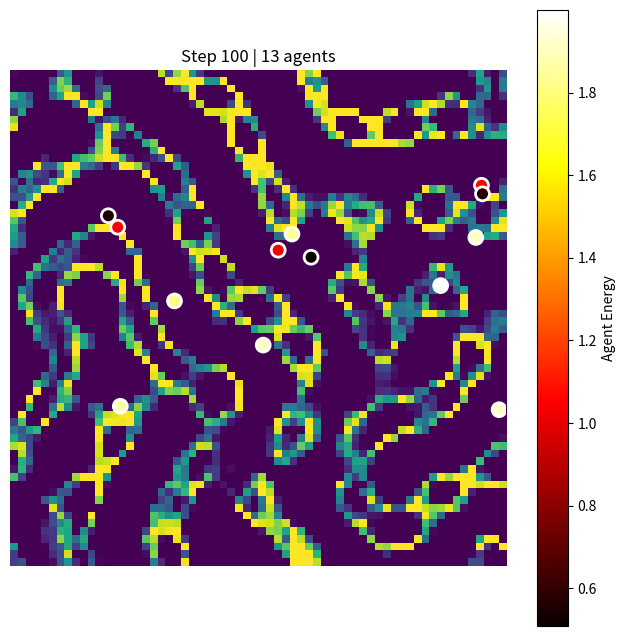

This chart was generated by the following Python code:
"""
Minimal Agent-Based Lenia

Inspired by Biomaker CA architecture, this implements a hybrid system:
- Lenia CA base layer (continuous CA)
- Agent particles that can move and modify Lenia kernel
- Goal: Study how agents shape their own environment

Key insight from Biomaker CA:
- Parallel operations (energy transfer, state update) - all agents act simultaneously
- Exclusive operations (spawn, kill) - competitive, requires arbitration
"""

import numpy as np
import matplotlib.pyplot as plt
from scipy.ndimage import convolve
from dataclasses import dataclass
from typing import List, Tuple
import json

# ============ Lenia Core ============

def create_kernel(R: int, peaks: List[Tuple[float, float, float]]) -> np.ndarray:
    """
    Create multi-peak Lenia kernel
    peaks: [(center1, width1, weight1), ...]
    """
    size = 2 * R + 1
    y, x = np.ogrid[-R:R+1, -R:R+1]
    d = np.sqrt(x**2 + y**2) / R
    
    kernel = np.zeros_like(d)
    for center, width, weight in peaks:
        kernel += weight * np.exp(-((d - center) / width) ** 2)
    
    return kernel / kernel.sum() if kernel.sum() > 0 else kernel

def lenia_step(field: np.ndarray, kernel: np.ndarray, growth_func: callable) -> np.ndarray:
    """Single Lenia update step"""
    U = convolve(field, kernel, mode='wrap')
    G = growth_func(U)
    return np.clip(field + 0.1 * G, 0, 1)

# ============ Agent System ============

@dataclass
class Agent:
    """Agent that lives on Lenia field and can modify it"""
    x: float
    y: float
    energy: float
    kernel_mod: List[Tuple[float, float, float]]  # How agent modifies local kernel
    age: int = 0
    
    def perceive(self, field: np.ndarray, radius: int = 5) -> float:
        """Sample local field energy"""
        h, w = field.shape
        ix, iy = int(self.x) % w, int(self.y) % h
        
        # Sample a small region
        x_range = np.arange(-radius, radius+1) + ix
        y_range = np.arange(-radius, radius+1) + iy
        x_range = x_range % w
        y_range = y_range % h
        
        local_field = field[np.ix_(y_range, x_range)]
        return local_field.mean()

@dataclass 
class ParallelOp:
    """Parallel operations - all agents execute simultaneously"""
    energy_deposit: float  # Energy to deposit into field
    move_dx: float         # Movement in x
    move_dy: float         # Movement in y

@dataclass
class ExclusiveOp:
    """Exclusive operations - competitive, requires arbitration"""
    spawn: bool            # Try to spawn offspring
    kill_neighbor: bool    # Try to kill nearby agent

class AgentLogic:
    """Simple agent decision logic"""
    
    def __init__(self, threshold: float = 0.3):
        self.threshold = threshold
    
    def par_f(self, agent: Agent, local_energy: float) -> ParallelOp:
        """Parallel operation: move and deposit energy"""
        # Balance: deposit energy back into field when high
        if agent.energy > 1.5:
            deposit = 0.2  # Give back to field
        elif agent.energy < 0.5:
            deposit = -0.01  # Drain less when starving
        else:
            deposit = 0.0
        
        # Biased walk towards higher energy regions
        angle = np.random.uniform(0, 2*np.pi)
        speed = 1.5
        
        return ParallelOp(
            energy_deposit=deposit,
            move_dx=speed * np.cos(angle),
            move_dy=speed * np.sin(angle)
        )
    
    def excl_f(self, agent: Agent, local_energy: float) -> ExclusiveOp:
        """Exclusive operation: spawn if energy high"""
        spawn = agent.energy > 2.0 and agent.age > 10
        return ExclusiveOp(
            spawn=spawn,
            kill_neighbor=False
        )

# ============ Hybrid Simulation ============

class HybridLeniaAgentSystem:
    """
    Lenia CA + Agent particles hybrid system
    
    Timeline:
    1. Agents perform parallel ops (move, deposit energy)
    2. Agents perform exclusive ops (spawn - with competition)
    3. Lenia field updates based on modified kernels
    4. Agents absorb energy from field
    """
    
    def __init__(self, size: int = 64, R: int = 13, n_agents: int = 10):
        self.size = size
        self.R = R
        
        # Initialize Lenia field with random pattern
        # Start with more energy to support agents
        self.field = np.random.rand(size, size) * 0.5 + 0.3
        
        # Create base kernel (standard Lenia)
        self.base_kernel = create_kernel(R, [
            (0.5, 0.15, 1.0)  # Single ring
        ])
        
        # Growth function
        self.growth_func = lambda U: np.exp(-((U - 0.15) / 0.015) ** 2) - 0.5
        
        # Initialize agents
        self.agents = [
            Agent(
                x=np.random.rand() * size,
                y=np.random.rand() * size,
                energy=1.0,
                kernel_mod=[(0.5, 0.15, 1.0)]
            )
            for _ in range(n_agents)
        ]
        
        self.logic = AgentLogic()
        self.step = 0
        
    def update(self):
        """One simulation step"""
        
        # === Phase 1: Parallel operations ===
        parallel_ops = []
        for agent in self.agents:
            local_energy = agent.perceive(self.field)
            op = self.logic.par_f(agent, local_energy)
            parallel_ops.append(op)
            
            # Execute parallel ops
            agent.x += op.move_dx
            agent.y += op.move_dy
            agent.x %= self.size
            agent.y %= self.size
            
            # Deposit energy
            ix, iy = int(agent.x) % self.size, int(agent.y) % self.size
            self.field[iy, ix] += op.energy_deposit * 0.01
            
            # Age agent
            agent.age += 1
        
        # === Phase 2: Exclusive operations ===
        new_agents = []
        for i, agent in enumerate(self.agents):
            local_energy = agent.perceive(self.field)
            op = self.logic.excl_f(agent, local_energy)
            
            if op.spawn:
                # Spawn new agent (costs energy)
                agent.energy -= 1.0
                new_agents.append(Agent(
                    x=agent.x + np.random.randn(),
                    y=agent.y + np.random.randn(),
                    energy=0.5,
                    kernel_mod=agent.kernel_mod.copy()
                ))
        
        self.agents.extend(new_agents)
        
        # Remove dead agents
        self.agents = [a for a in self.agents if a.energy > 0]
        
        # === Phase 3: Lenia update ===
        self.field = lenia_step(self.field, self.base_kernel, self.growth_func)
        self.field = np.clip(self.field, 0, 1)
        
        # === Phase 4: Agents absorb energy ===
        for agent in self.agents:
            local_energy = agent.perceive(self.field, radius=3)
            # Absorb proportionally, but cap it
            absorb = min(0.02, local_energy * 0.05)
            agent.energy += absorb
            
        self.step += 1
    
    def visualize(self, save_path: str = None):
        """Visualize field and agents"""
        fig, ax = plt.subplots(1, 1, figsize=(8, 8))
        
        # Field
        ax.imshow(self.field, cmap='viridis', vmin=0, vmax=1)
        
        # Agents
        if self.agents:
            xs = [a.x for a in self.agents]
            ys = [a.y for a in self.agents]
            energies = [a.energy for a in self.agents]
            
            scatter = ax.scatter(xs, ys, c=energies, cmap='hot', 
                               s=100, edgecolors='white', linewidths=2)
            plt.colorbar(scatter, label='Agent Energy')
        
        ax.set_title(f'Step {self.step} | {len(self.agents)} agents')
        ax.axis('off')
        
        if save_path:
            plt.savefig(save_path, dpi=150, bbox_inches='tight')
            plt.close()
        else:
            plt.show()

# ============ Experiment Runner ============

def run_experiment():
    """Run hybrid Lenia-Agent simulation"""
    
    print("[Experiment] Minimal Agent-Based Lenia")
    print("=" * 50)
    
    # Create system
    system = HybridLeniaAgentSystem(size=64, R=13, n_agents=10)
    
    # Run for 100 steps
    for i in range(100):
        system.update()
        
        if i % 20 == 0:
            print(f"Step {i}: {len(system.agents)} agents, "
                  f"field mean={system.field.mean():.3f}")
    
    # Save final visualization
    system.visualize('agent_lenia_minimal_result.png')
    
    # Report
    print("\n[Results]")
    print(f"Final agents: {len(system.agents)}")
    print(f"Field energy: mean={system.field.mean():.3f}, max={system.field.max():.3f}")
    
    if system.agents:
        energies = [a.energy for a in system.agents]
        print(f"Agent energy: mean={np.mean(energies):.3f}, max={max(energies):.3f}")
    
    return system

if __name__ == "__main__":
    system = run_experiment()
